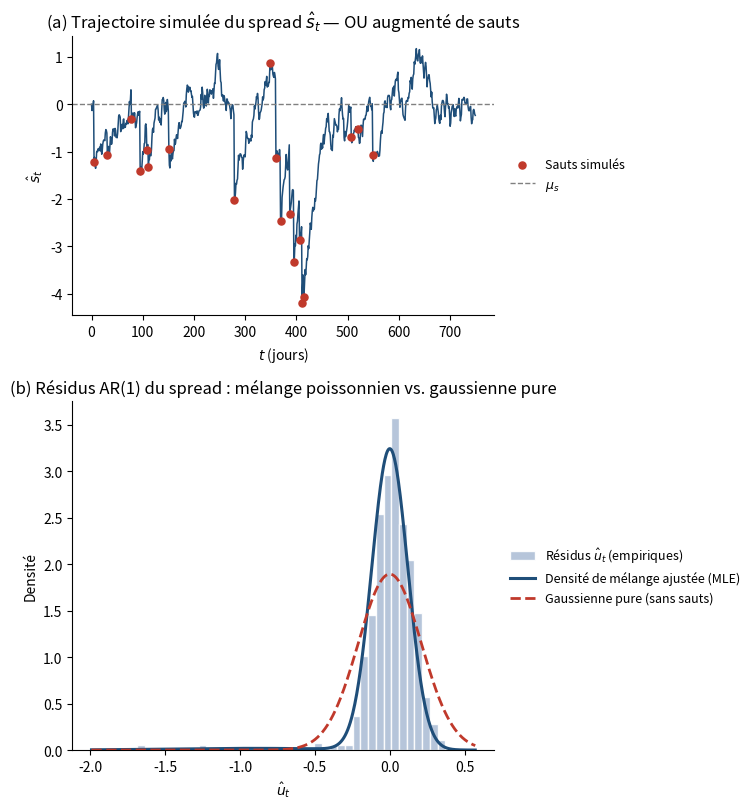

Generate this figure with matplotlib: (Note: this script raises an exception after producing the figure.)
import math
import numpy as np
import matplotlib
matplotlib.use("Agg")
import matplotlib.pyplot as plt
from scipy.optimize import minimize
from scipy.stats import norm

np.random.seed(42)

# Simulation d'un spread OU augmente de sauts (Euler-Maruyama, approximation
# bernoullienne : 0 ou 1 saut par pas de temps, cf. sous-parties 3.7 / 4.2)
theta   = 0.05     # vitesse de rappel -> demi-vie ~ ln(2)/theta ~ 13.9 jours
mu_s    = 0.0
sigma_s = 0.12
lam     = 0.025    # P(saut) par jour ~ 1 saut tous les 40 jours
mu_J    = -0.9     # sauts en moyenne negatifs (ruptures a la baisse)
sigma_J = 0.55

dt = 1.0
T  = 750

s = np.zeros(T)
jump_times = []
s[0] = mu_s
for t in range(1, T):
    jump_occurs = np.random.rand() < lam * dt
    xi = np.random.normal(mu_J, sigma_J) if jump_occurs else 0.0
    if jump_occurs:
        jump_times.append(t)
    eps = np.random.normal()
    s[t] = s[t-1] + theta * (mu_s - s[t-1]) * dt + sigma_s * math.sqrt(dt) * eps + xi

jump_times = np.array(jump_times, dtype=int)

# Residus AR(1) "naifs" (regression s_t sur s_{t-1}, sans distinguer les sauts)
s_lag  = s[:-1]
s_curr = s[1:]
phi_hat, c_hat = np.polyfit(s_lag, s_curr, 1)
u = s_curr - phi_hat * s_lag - c_hat

# MLE de la densite de melange tronquee (N=10), eq. (mixture_spread) du rapport
N = 10

def mixture_density(x, lam_, mu_j, sig_s, sig_j, dt=1.0, N=10):
    p = np.zeros_like(x)
    for n in range(N + 1):
        w = math.exp(-lam_) * lam_**n / math.factorial(n)
        var = sig_s**2 * dt + n * sig_j**2
        p += w * norm.pdf(x, loc=n * mu_j, scale=math.sqrt(var))
    return p

def neg_loglik(params):
    log_lam, mu_j, log_sig_s, log_sig_j = params
    lam_   = math.exp(log_lam)
    sig_s  = math.exp(log_sig_s)
    sig_j  = math.exp(log_sig_j)
    dens = mixture_density(u, lam_, mu_j, sig_s, sig_j, dt=dt, N=N)
    dens = np.clip(dens, 1e-300, None)
    return -np.sum(np.log(dens))

x0 = [math.log(0.05), -0.3, math.log(np.std(u) * 0.7), math.log(np.std(u))]
res = minimize(neg_loglik, x0, method="Nelder-Mead",
                options={"maxiter": 5000, "xatol": 1e-8, "fatol": 1e-8})
log_lam_hat, mu_J_hat, log_sig_s_hat, log_sig_j_hat = res.x
lam_hat   = math.exp(log_lam_hat)
sig_s_hat = math.exp(log_sig_s_hat)
sig_j_hat = math.exp(log_sig_j_hat)

print("MLE fit  -> lambda=%.4f  mu_J=%.4f  sigma_s=%.4f  sigma_J=%.4f"
      % (lam_hat, mu_J_hat, sig_s_hat, sig_j_hat))
print("Vrai     -> lambda=%.4f  mu_J=%.4f  sigma_s=%.4f  sigma_J=%.4f"
      % (lam, mu_J, sigma_s, sigma_J))

xs = np.linspace(u.min() - 0.2, u.max() + 0.2, 600)
fitted_mix = mixture_density(xs, lam_hat, mu_J_hat, sig_s_hat, sig_j_hat)
gauss_fit  = norm.pdf(xs, loc=np.mean(u), scale=np.std(u))

navy = "#1f4e79"
red  = "#c0392b"
grey = "#aebfd6"

fig, axes = plt.subplots(2, 1, figsize=(9.2, 8.2), gridspec_kw={"height_ratios": [1, 1.25]})

ax = axes[0]
ax.plot(s, color=navy, lw=1.1)
if len(jump_times) > 0:
    ax.scatter(jump_times, s[jump_times], color=red, zorder=5, s=26, label="Sauts simulés")
ax.axhline(mu_s, color="gray", ls="--", lw=1, label=r"$\mu_s$")
ax.set_title(r"(a) Trajectoire simulée du spread $\hat{s}_t$ — OU augmenté de sauts")
ax.set_xlabel(r"$t$ (jours)")
ax.set_ylabel(r"$\hat{s}_t$")
ax.legend(loc="center left", bbox_to_anchor=(1.01, 0.5), frameon=False, fontsize=9)

ax2 = axes[1]
ax2.hist(u, bins=42, density=True, color=grey, edgecolor="white", alpha=0.9,
          label=r"Résidus $\hat u_t$ (empiriques)")
ax2.plot(xs, fitted_mix, color=navy, lw=2.2,
          label="Densité de mélange ajustée (MLE)")
ax2.plot(xs, gauss_fit, color=red, lw=2, ls="--",
          label="Gaussienne pure (sans sauts)")
ax2.set_title(r"(b) Résidus AR(1) du spread : mélange poissonnien vs. gaussienne pure")
ax2.set_xlabel(r"$\hat u_t$")
ax2.set_ylabel("Densité")
ax2.legend(loc="center left", bbox_to_anchor=(1.01, 0.5), frameon=False, fontsize=9)

for a in axes:
    for spine in ["top", "right"]:
        a.spines[spine].set_visible(False)

plt.tight_layout(rect=[0, 0, 0.82, 1])
out_path = "/sessions/peaceful-stoic-ptolemy/mnt/outputs/fig_4_2_mixture.png"
plt.savefig(out_path, dpi=230, bbox_inches="tight")
print("saved:", out_path)
